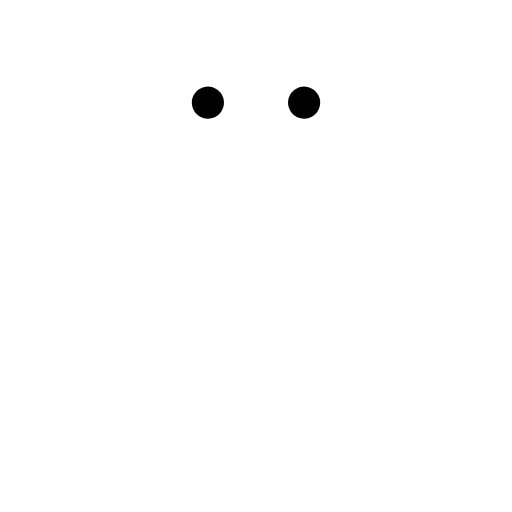
t = 0.00 s
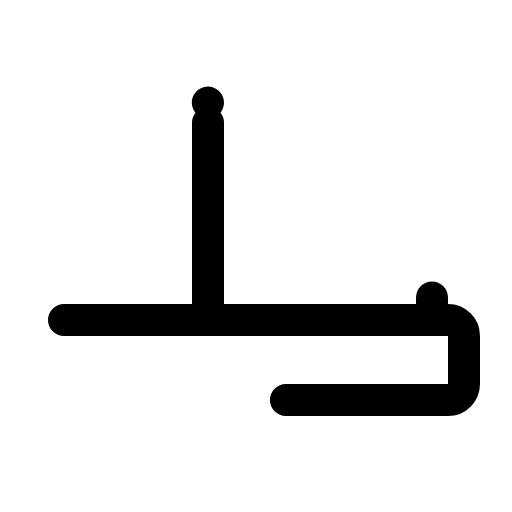
t = 0.90 s
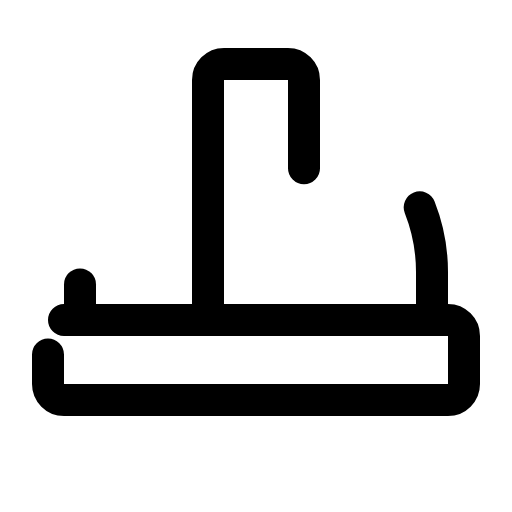
t = 1.28 s
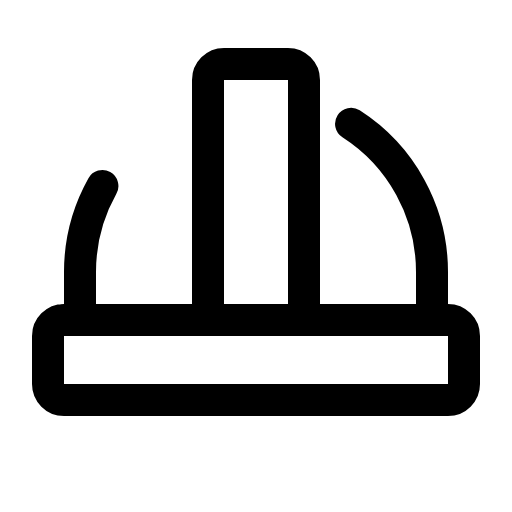
t = 1.65 s
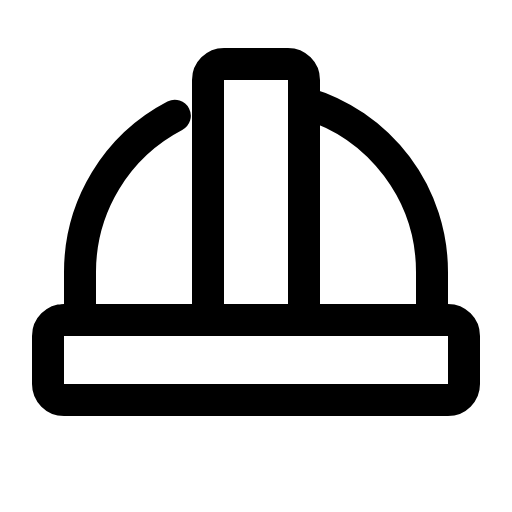
t = 2.03 s
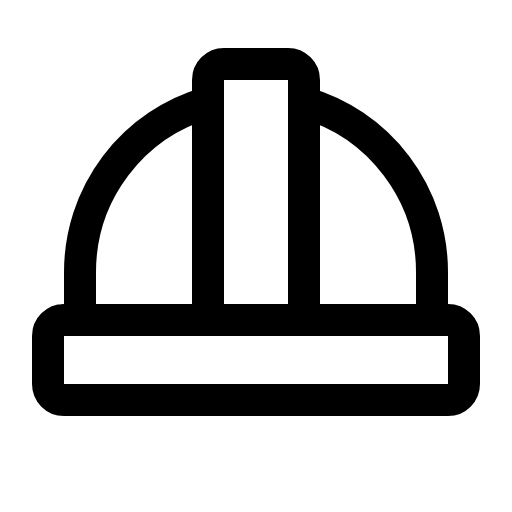
t = 2.40 s

The animated SVG that drew these frames (rendered in a browser with its animation timeline set to each time). Animation: 1 CSS @keyframes rule; one cycle of 2.40 s.

<svg xmlns="http://www.w3.org/2000/svg" viewBox="0 0 256 256">
  <style>
    .draw-line {
      stroke-dasharray: 1;
      stroke-dashoffset: 1;
      animation: phosphor-draw-in 1.5s ease-in-out forwards;
    }
    @keyframes phosphor-draw-in {
      to { stroke-dashoffset: 0; }
    }
  </style><rect width="256" height="256" fill="none"/><rect x="24" y="160" width="208" height="40" rx="8" fill="none" stroke="currentColor" stroke-linecap="round" stroke-linejoin="round" stroke-width="16" class="draw-line" pathLength="1" style="animation-delay: 0s"/><path d="M104,160V40a8,8,0,0,1,8-8h32a8,8,0,0,1,8,8V160" fill="none" stroke="currentColor" stroke-linecap="round" stroke-linejoin="round" stroke-width="16" class="draw-line" pathLength="1" style="animation-delay: 0.3s"/><path d="M216,160V136a88,88,0,0,0-64-84.69" fill="none" stroke="currentColor" stroke-linecap="round" stroke-linejoin="round" stroke-width="16" class="draw-line" pathLength="1" style="animation-delay: 0.6s"/><path d="M40,160V136a88,88,0,0,1,64-84.69" fill="none" stroke="currentColor" stroke-linecap="round" stroke-linejoin="round" stroke-width="16" class="draw-line" pathLength="1" style="animation-delay: 0.9s"/></svg>
